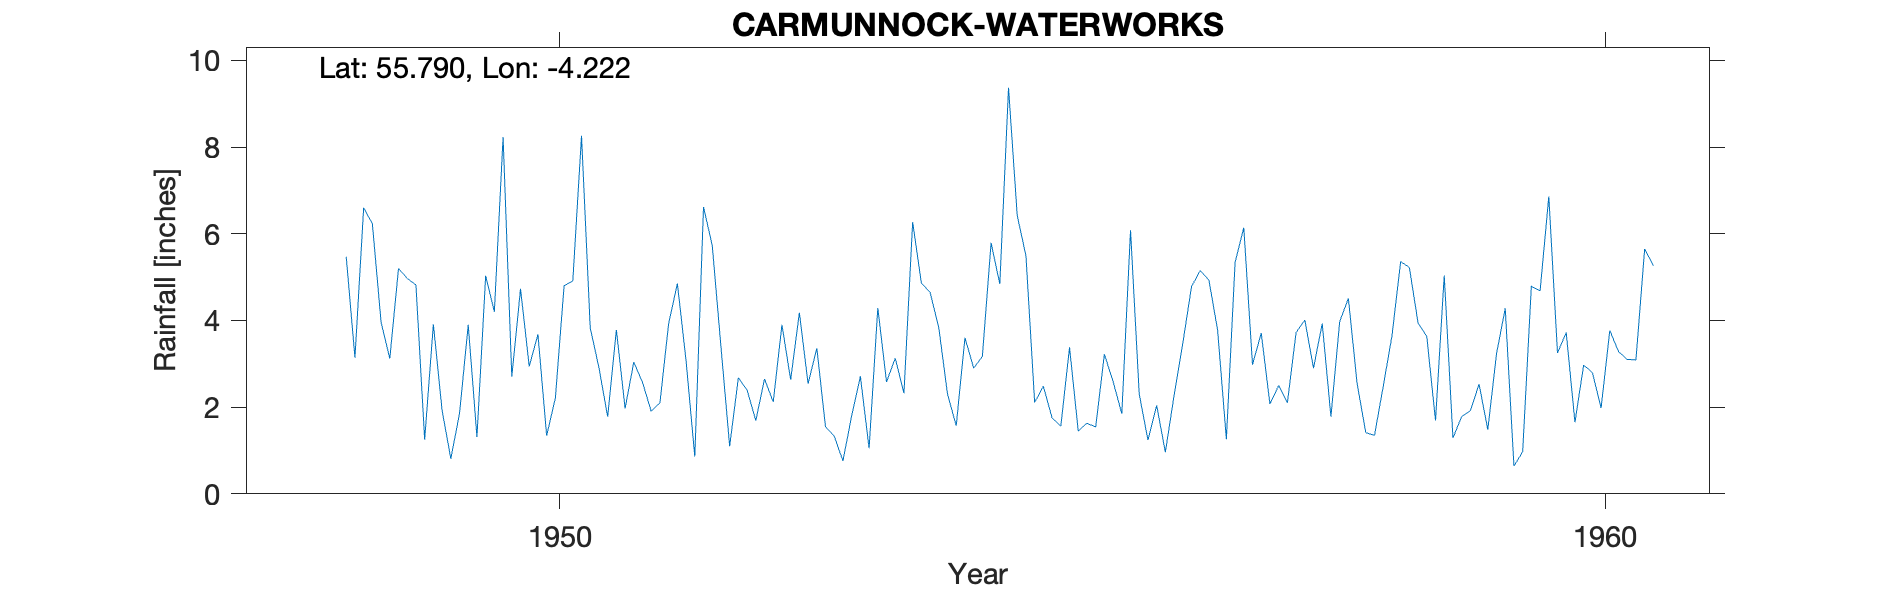

Source data for this figure (header and first rows):
CARMUNNOCK (WATERWORKS), , , , , , , , , , , , , , , , , , , , 
Grid ref, NS608574, Long, -4.222, Lat, 55.79, Elevation, 540, ft, , , , , , , , , , , , 
Station no, 5203/5, , , , , , , , , , , , , , , , , , , 
, 1941, 1942, 1943, 1944, 1945, 1946, 1947, 1948, 1949, 1950, 1951, 1952, 1953, 1954, 1955, 1956, 1957, 1958, 1959, 1960
January, , , , , , , , , 4.97, 2.7, 3.78, 3.4, 1.55, 4.65, 2.11, 2.3, 6.14, 4.51, 1.29, 3.25
February, , , , , , , , , 4.82, 4.73, 1.97, 1.1, 1.33, 3.83, 2.48, 1.24, 2.98, 2.55, 1.78, 3.72
March, , , , , , , , , 1.25, 2.94, 3.04, 2.68, 0.76, 2.3, 1.75, 2.04, 3.71, 1.41, 1.92, 1.65
April, , , , , , , , , 3.91, 3.68, 2.57, 2.39, 1.8, 1.57, 1.56, 0.96, 2.07, 1.35, 2.53, 2.97
May, , , , , , , , , 1.93, 1.34, 1.9, 1.69, 2.71, 3.6, 3.38, 2.27, 2.5, 2.48, 1.48, 2.8
June, , , , , , , , 5.47, 0.81, 2.21, 2.1, 2.65, 1.05, 2.9, 1.45, 3.47, 2.1, 3.64, 3.23, 1.98
July, , , , , , , , 3.14, 1.85, 4.8, 3.93, 2.12, 4.29, 3.17, 1.63, 4.78, 3.72, 5.36, 4.28, 3.77
August, , , , , , , , 6.6, 3.9, 4.91, 4.85, 3.9, 2.58, 5.79, 1.54, 5.15, 4.01, 5.22, 0.64, 3.28
September, , , , , , , , 6.23, 1.31, 8.26, 3.07, 2.63, 3.13, 4.84, 3.22, 4.93, 2.9, 3.94, 0.97, 3.1
October, , , , , , , , 3.96, 5.03, 3.83, 0.86, 4.18, 2.32, 9.37, 2.59, 3.77, 3.93, 3.63, 4.79, 3.09
November, , , , , , , , 3.12, 4.2, 2.91, 6.62, 2.54, 6.27, 6.42, 1.85, 1.26, 1.78, 1.69, 4.68, 5.65
December, , , , , , , , 5.2, 8.23, 1.78, 5.73, 3.36, 4.86, 5.49, 6.08, 5.34, 3.97, 5.04, 6.86, 5.26
Total, , , , , , , , , 42.21, 44.09, 40.42, 32.64, 32.65, 53.93, 29.64, 37.51, 39.81, 40.82, 34.45, 40.52
1948 -100 Deleted, , , , , , , , , , , , , , , , , , , , 
1960 NP low, , , , , , , , , , , , , , , , , , , , 
Station no, 5203/5, , , , , , , , , , , , , , , , , , , 
Midas, 13682, , , , , , , , , , , , , , , , , , , 
Hyd Stn, 660674, , , , , , , , , , , , , , , , , , , 
